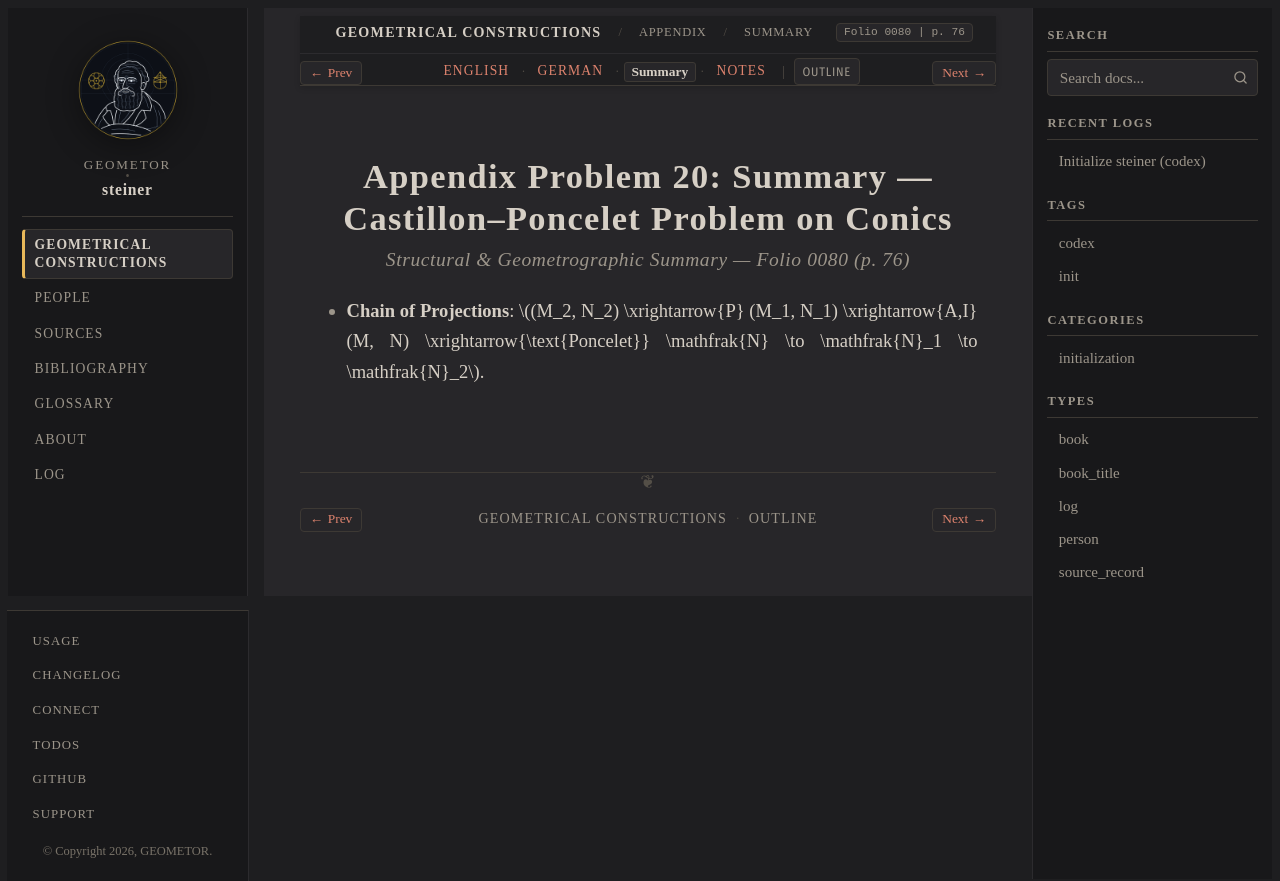

repository: geometor/steiner · page: constructionen_1833/appendix/problem_20/summary.html · generator: sphinx

:layout: book
:canonical_id: Prob. 20 (Summary)
:breadcrumb_title: Summary
:order: 21
:folio: 0080
:track_label: Summary
:tracks: English: index | German: de | Summary: summary | Notes: notes
:title: Appendix Problem 20: Summary — Castillon–Poncelet Problem on Conics

Appendix Problem 20: Summary — Castillon–Poncelet Problem on Conics
===================================================================

.. rubric:: Structural & Geometrographic Summary — Folio 0080 (p. 76)

* **Chain of Projections**: :math:`(M_2, N_2) \xrightarrow{P} (M_1, N_1) \xrightarrow{A,I} (M, N) \xrightarrow{\text{Poncelet}} \mathfrak{N} \to \mathfrak{N}_1 \to \mathfrak{N}_2`.
